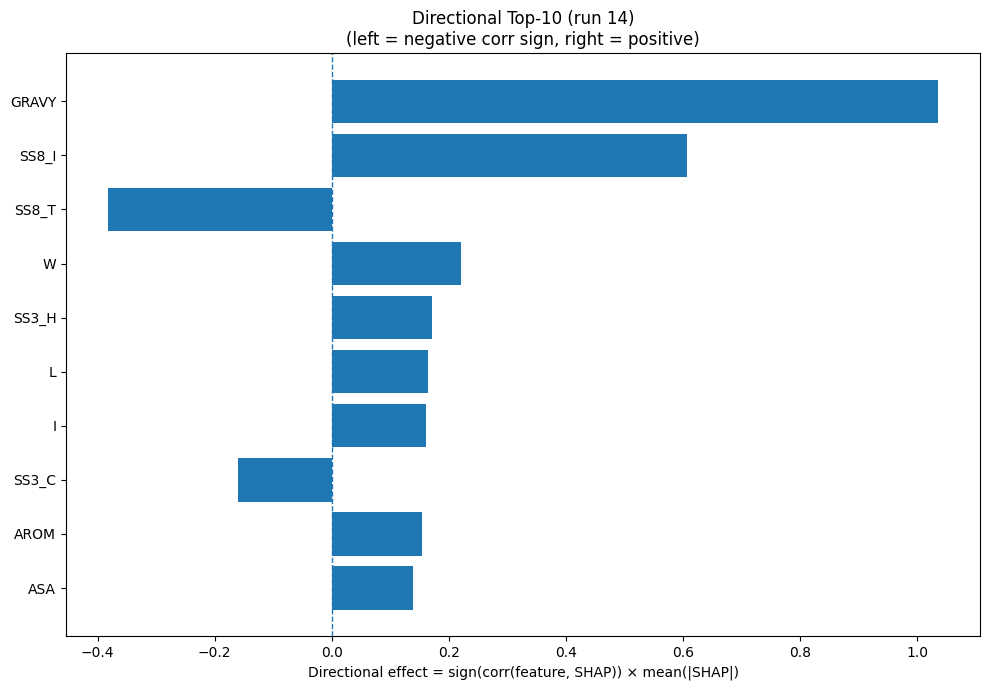

The table this chart was drawn from, first rows:
Index, Feature, CorrSign, MeanAbsSHAP, DirectionalEffect
32, GRAVY, 1.0, 1.037, 1.037
26, SS8_I, 1.0, 0.6065, 0.6065
28, SS8_T, -1.0, 0.3827, -0.3827
18, W, 1.0, 0.2207, 0.2207
20, SS3_H, 1.0, 0.1712, 0.1712
9, L, 1.0, 0.1644, 0.1644
7, I, 1.0, 0.1615, 0.1615
22, SS3_C, -1.0, 0.1598, -0.1598
33, AROM, 1.0, 0.1544, 0.1544
31, ASA, 1.0, 0.1396, 0.1396
1, C, -1.0, 0.1293, -0.1293
16, T, 1.0, 0.1135, 0.1135
4, F, 1.0, 0.1123, 0.1123
8, K, -1.0, 0.1066, -0.1066
23, SS8_H, 1.0, 0.1018, 0.1018
5, G, 1.0, 0.1013, 0.1013
11, N, -1.0, 0.1001, -0.1001
25, SS8_G, -1.0, 0.09893, -0.09893
15, S, -1.0, 0.07741, -0.07741
3, E, -1.0, 0.06928, -0.06928
17, V, 1.0, 0.05907, 0.05907
12, P, 1.0, 0.04595, 0.04595
2, D, -1.0, 0.04439, -0.04439
14, R, 1.0, 0.03564, 0.03564
13, Q, -1.0, 0.03412, -0.03412
27, SS8_B, -1.0, 0.02461, -0.02461
10, M, 1.0, 0.02411, 0.02411
24, SS8_E, 1.0, 0.02347, 0.02347
0, A, -1.0, 0.01933, -0.01933
19, Y, 1.0, 0.01643, 0.01643
30, SS8_-, 1.0, 0.01408, 0.01408
6, H, 1.0, 0.006284, 0.006284
29, SS8_S, 1.0, 0.006194, 0.006194
21, SS3_E, -1.0, 0.005823, -0.005823
